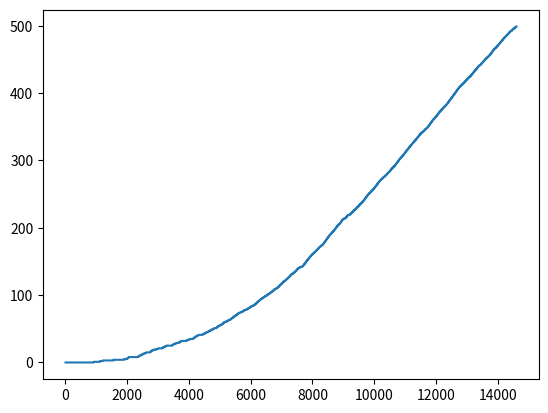

Python code for this plot:
# -*- coding: utf-8 -*-
"""
Created on Sun Feb 28 12:08:31 2021

@author: Handonghee
"""

import numpy as np
import matplotlib.pyplot as plt
import time

# world height
MAX_HEIGHT = 7

# world width
MAX_WIDTH = 10

#WindState
WindMap = [0,0,0,1,1,1,2,2,1,0]
   
def getNextstep(state, action):
    i, j = state
    if action == 0: #Up
        return [max(i - 1 - WindMap[j], 0), j]
    elif action == 1: #Down
        return [max(min(i + 1 - WindMap[j], MAX_HEIGHT - 1), 0), j]
    elif action == 2: #left
        return [max(i - WindMap[j], 0), max(j - 1, 0)]
    elif action == 3: #right
        return [max(i - WindMap[j], 0), min(j + 1, MAX_WIDTH - 1)]
    else:
        assert False

def displayoptimalpolicyresult():
    
    # display the optimal policy
    optimal_policy = []
    for i in range(0, MAX_HEIGHT):
        optimal_policy.append([])
        for j in range(0, MAX_WIDTH):
            if [i, j] == goal_position:
                optimal_policy[-1].append('G')
                continue
            bestAction = np.argmax(QMap[i, j, :])
            if bestAction == 0:
                optimal_policy[-1].append('U')
            elif bestAction == 1:
                optimal_policy[-1].append('D')
            elif bestAction == 2:
                optimal_policy[-1].append('L')
            elif bestAction == 3:
                optimal_policy[-1].append('R')
    print('Optimal policy')
    for row in optimal_policy:
        print(row)
       




#Init QMap, 10x[[상,하,좌,우] x 10]
QMap = np.zeros((MAX_HEIGHT, MAX_WIDTH, 4))

actions = [0,1,2,3]
#state position
start_position = [3,0]
#terminal position
goal_position = [3,7]

#Epsilon
# 0 : random, 1 : grid
e = [0.9,0.1]

#gamma
gamma = 0.5
#np.random.choice(4,1,p=directions)
 
#iteration
episodepertimesteps = []

sumepisodic = []
alltiemstep = 1
for episode in range(500):
    
    timestep = 1
    curposition = start_position.copy()
    
    choicemethod = np.random.choice(2,1,p=e)
    
    curMovedirection = [0,0]
                
    if choicemethod == 1:  #random   
        action = np.random.choice(actions)
    else:#grid
        values_ = QMap[curposition[0], curposition[1], :]
        action = np.random.choice([action_ for action_, value_ in enumerate(values_) if value_ == np.max(values_)])
    
    while(True):
        alltiemstep += 1
        nextposition = getNextstep(curposition, action)       
        timestep += 1    
              
        #choice Epsilon
        choicemethod = np.random.choice(2,1,p=e)
       
        if choicemethod == 1:  #random        
            next_action = np.random.choice(actions)                  
        else: #grid
            values_ = QMap[nextposition[0], nextposition[1], :]
            next_action = np.random.choice([action_ for action_, \
                                            value_ in enumerate(values_) if value_ == np.max(values_)])
        
        reward = -1
        # Sarsa update
        QMap[curposition[0], curposition[1], action] += \
            gamma * (reward + QMap[nextposition[0], nextposition[1], next_action] -
                     QMap[curposition[0], curposition[1], action])
            
        curposition = nextposition
        action = next_action
        sumepisodic.append([alltiemstep, episode])
        
        if curposition[0] is goal_position[0] and curposition[1] is goal_position[1]:
            break
    
                
    episodepertimesteps.append(timestep)

x = []
for i in sumepisodic:
   x.append(i[0]) 
   
y = []
for i in sumepisodic:
   y.append(i[1]) 

plt.plot(x,y)
displayoptimalpolicyresult()